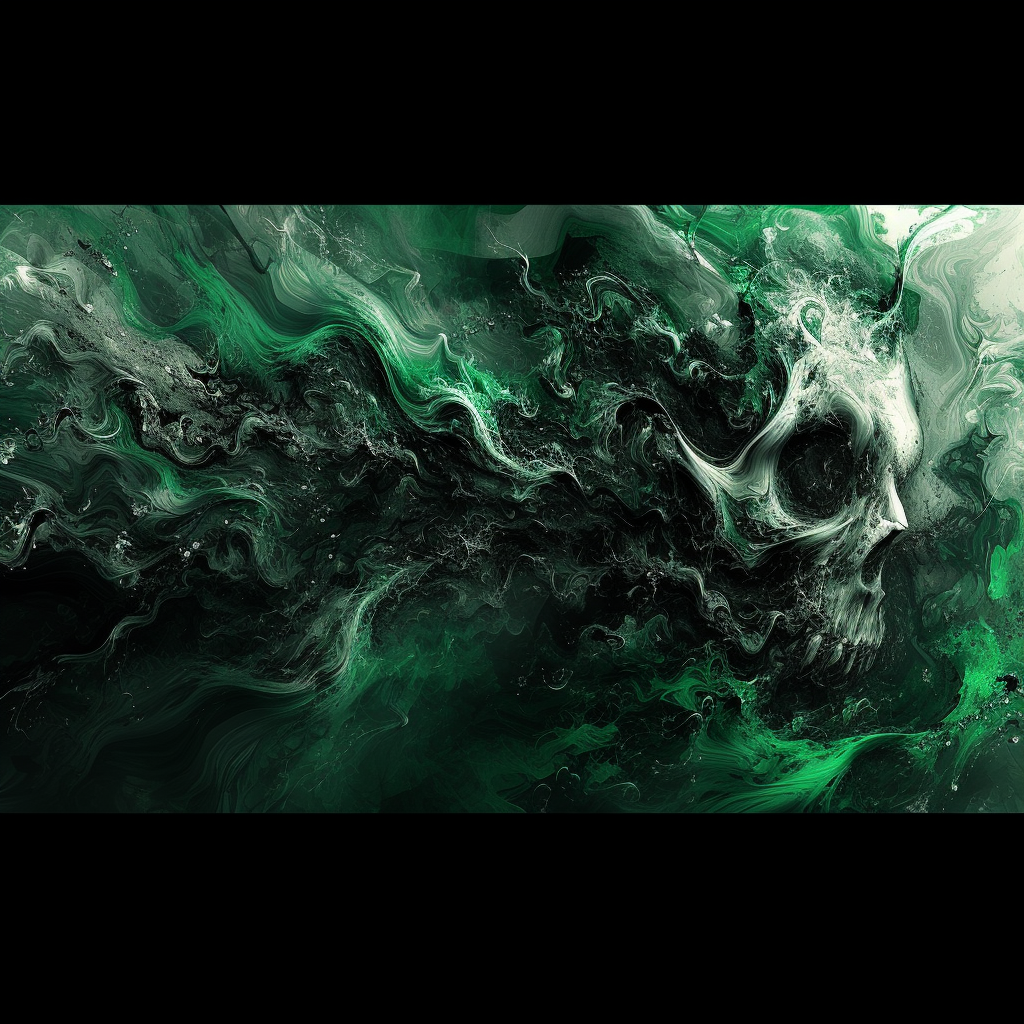
Generation parameters embedded in this image by Midjourney (PNG 'Description' text chunk):
make a graphic IMAGE for a YouTube banner. With the name MASOLOGALOG use colours black, green, white --stylize 250 Job ID: a42d053c-e6e0-4046-a1eb-be8e52ba949d